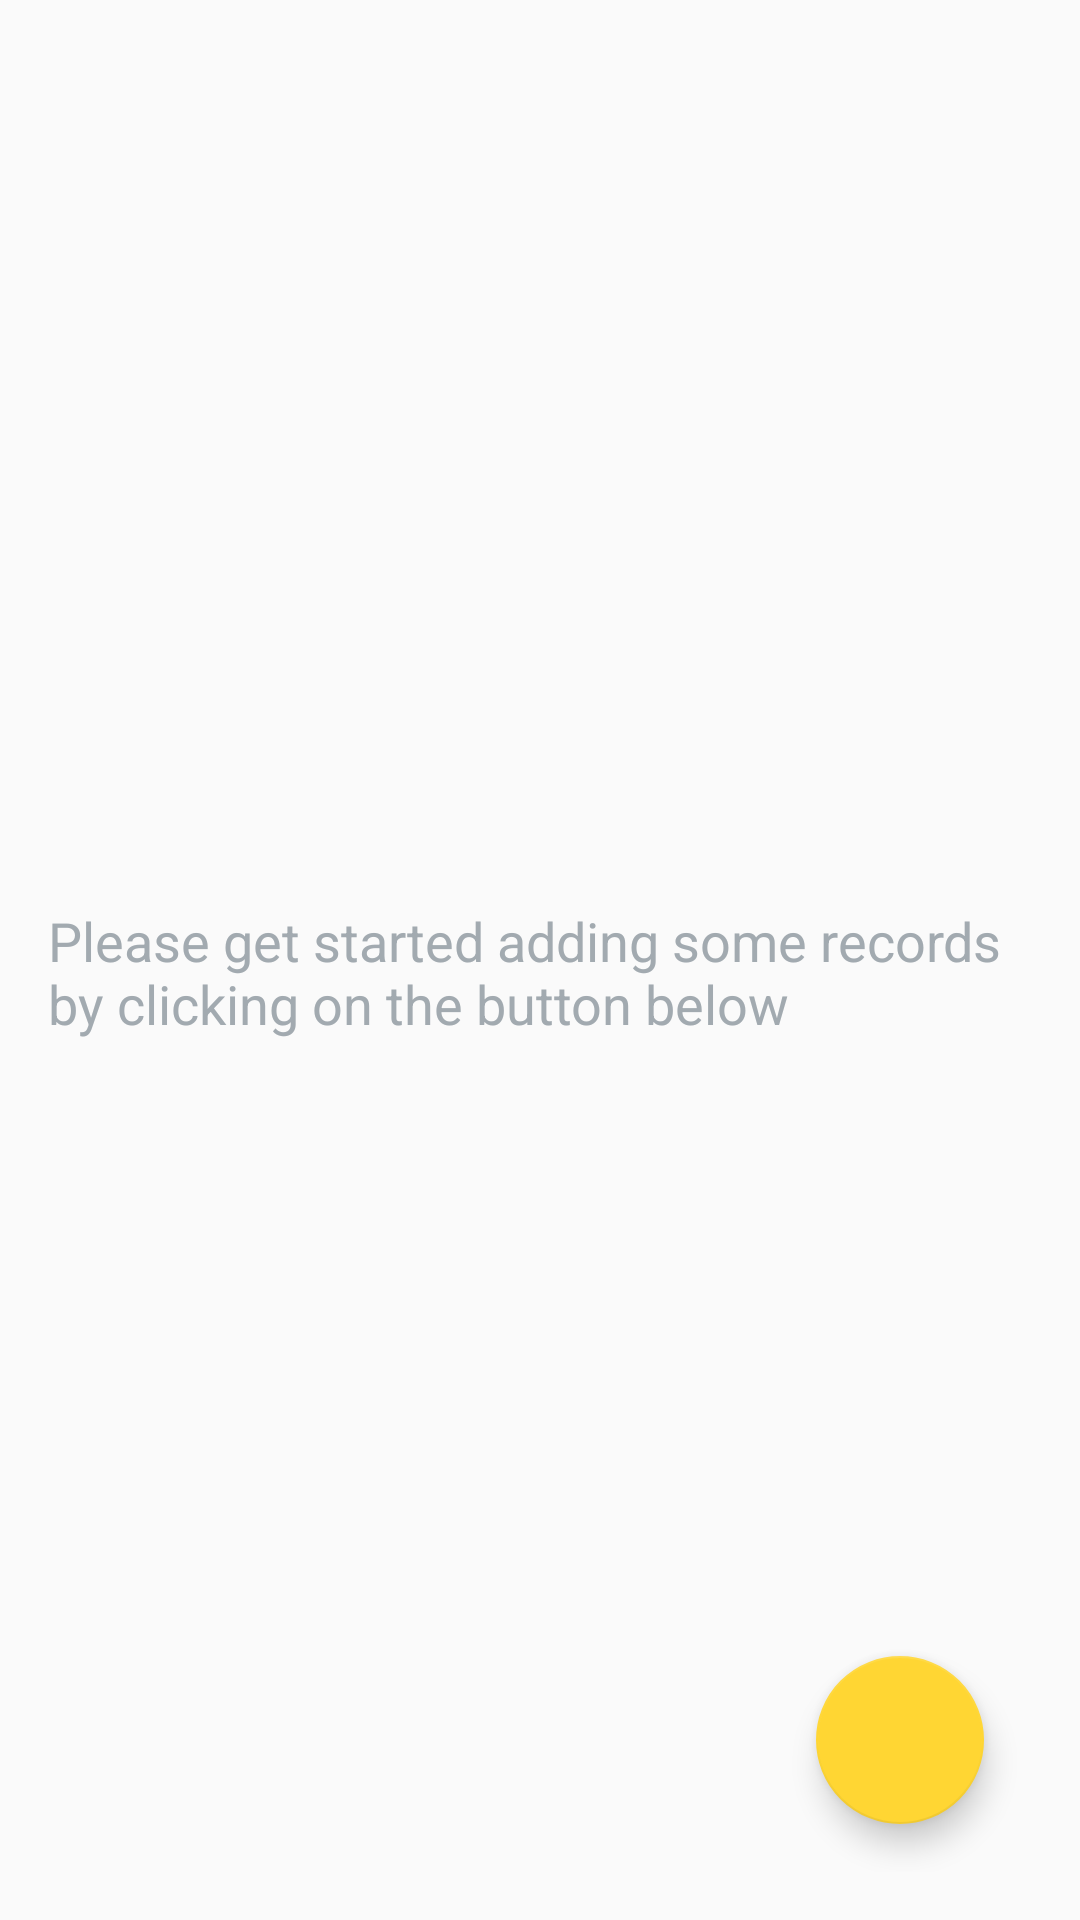

Reconstruct the res/layout file that produces this screen, plus the resources it refers to.
<!-- AndroidManifest.xml: application theme AppTheme -->
<!-- res/layout/activity_main.xml -->
<RelativeLayout xmlns:android="http://schemas.android.com/apk/res/android"
    xmlns:tools="http://schemas.android.com/tools"
    android:id="@+id/activity_library"
    android:layout_width="match_parent"
    android:layout_height="match_parent"
    android:padding="@dimen/activity_margin"
    tools:context="edu.babarehner.android.dhprs.MainActivity">

    <ListView
        android:id="@+id/list"
        android:layout_width="match_parent"
        android:layout_height="match_parent" />

    
    <RelativeLayout
        android:id="@+id/empty_view"
        android:layout_width="wrap_content"
        android:layout_height="wrap_content"
        android:layout_centerInParent="true">

        

        <TextView
            android:id="@+id/empty_subtitle_text"
            android:layout_width="wrap_content"
            android:layout_height="wrap_content"
            android:layout_centerHorizontal="true"
            android:fontFamily="sans-serif"
            android:paddingTop="8dp"
            android:text="@string/empty_view_subtitle_text"
            android:textAppearance="?android:textAppearanceMedium"
            android:textColor="#A2AAB0"/>
    </RelativeLayout>

    <android.support.design.widget.FloatingActionButton
        android:id="@+id/fab"
        android:layout_width="wrap_content"
        android:layout_height="wrap_content"
        android:layout_alignParentBottom="true"
        android:layout_alignParentRight="true"
        android:layout_margin="@dimen/fab_margin"
        android:src="@drawable/ic_action_add_record"
        android:scaleType="center"/>

</RelativeLayout>
<!-- resources referenced by this layout -->
<resources>
  <dimen name="activity_margin">16dp</dimen>
  <dimen name="fab_margin">16dp</dimen>
  <string name="empty_view_subtitle_text">Please get started adding some records by clicking on the button below</string>
  <string name="empty_view_title_text">OH NO Mr. Bill I\'m a lazy Lima Bean who has not entered anything in the Record Sheet</string>
  <style name="AppTheme" parent="Theme.AppCompat.Light.DarkActionBar">
          
          <item name="colorPrimary">@color/colorPrimary</item>
          <item name="colorPrimaryDark">@color/colorPrimaryDark</item>
          <item name="colorAccent">@color/colorAccent</item>
      </style>
  <color name="colorPrimary">#007ACC</color>
  <color name="colorPrimaryDark">#0726eb</color>
  <color name="colorAccent">#FFD633</color>
</resources>
